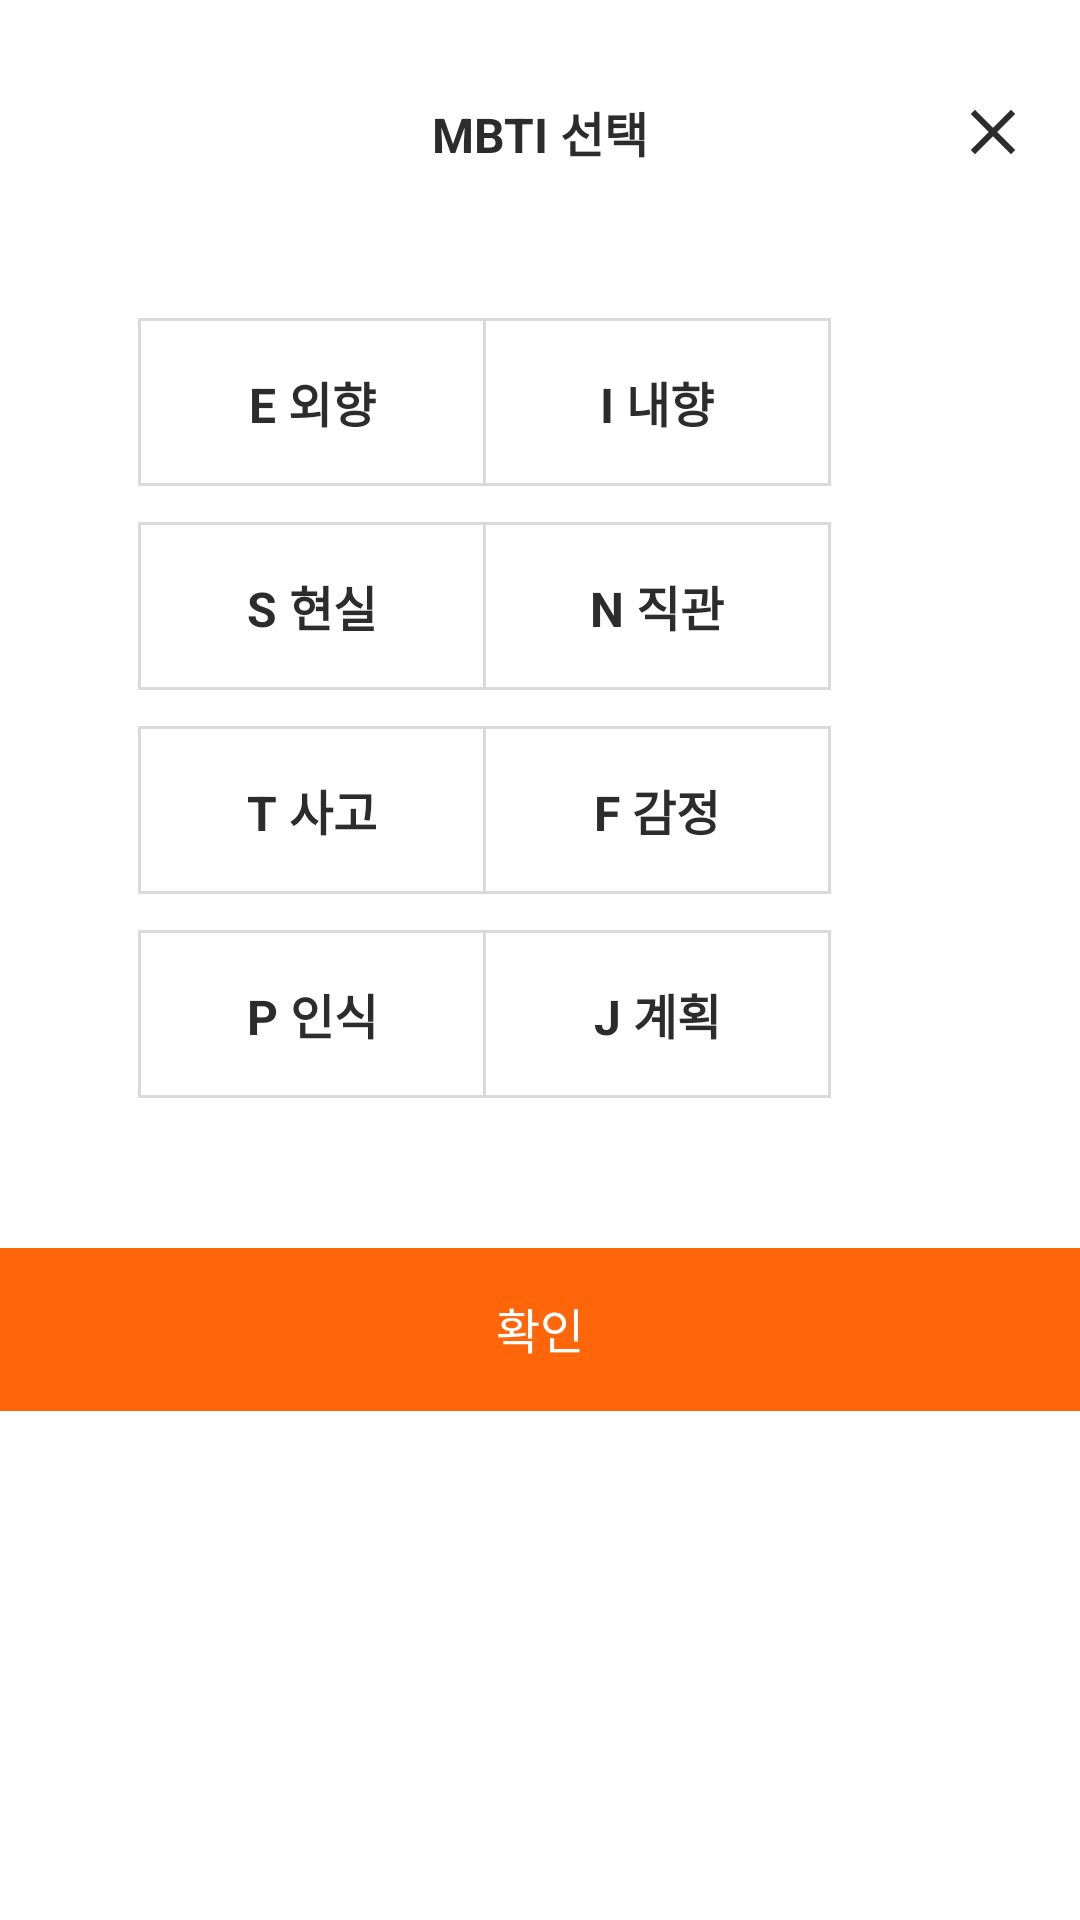

This screen was rendered from an Android layout file. Write that file and the resources it references.
<!-- AndroidManifest.xml: application theme Theme.Finder -->
<!-- res/layout/dialog_select_mbti.xml -->
<?xml version="1.0" encoding="utf-8"?>
<layout xmlns:android="http://schemas.android.com/apk/res/android"
    xmlns:app="http://schemas.android.com/apk/res-auto">

    <data>

    </data>

    <androidx.appcompat.widget.LinearLayoutCompat
        android:layout_width="wrap_content"
        android:layout_height="wrap_content"
        android:background="@color/white"
        android:orientation="vertical">

        <androidx.constraintlayout.widget.ConstraintLayout
            android:layout_width="match_parent"
            android:layout_height="wrap_content"
            android:layout_marginRight="17dp"
            android:layout_marginLeft="17dp"
            android:layout_marginTop="32dp">

            <androidx.appcompat.widget.AppCompatTextView
                android:layout_width="wrap_content"
                android:layout_height="wrap_content"
                android:text="@string/select_mbti"
                android:textColor="@color/black1"
                android:textSize="16dp"
                android:textStyle="bold"
                app:layout_constraintRight_toRightOf="parent"
                app:layout_constraintLeft_toLeftOf="parent"
                app:layout_constraintTop_toTopOf="parent"
                app:layout_constraintBottom_toBottomOf="parent"/>

            <androidx.appcompat.widget.AppCompatImageView
                android:id="@+id/closeButton"
                android:layout_width="wrap_content"
                android:layout_height="wrap_content"
                android:src="@drawable/ic_close"
                app:layout_constraintRight_toRightOf="parent"
                app:layout_constraintTop_toTopOf="parent"
                app:layout_constraintBottom_toBottomOf="parent"/>
        </androidx.constraintlayout.widget.ConstraintLayout>

        <androidx.appcompat.widget.LinearLayoutCompat
            android:layout_width="wrap_content"
            android:layout_height="wrap_content"
            android:paddingLeft="46dp"
            android:paddingRight="47dp"
            android:orientation="vertical">

            <RadioGroup
                android:id="@+id/selectOneGroup"
                android:layout_width="wrap_content"
                android:layout_height="wrap_content"
                android:layout_marginTop="50dp"
                android:layout_gravity="center"
                android:padding="1dp"
                android:background="@drawable/bg_gainsboro_stroke"
                android:orientation="horizontal">

                <RadioButton
                    android:id="@+id/selectEButton"
                    android:layout_width="114dp"
                    android:layout_height="54dp"
                    android:background="@drawable/bg_selector_radio"
                    android:button="@null"
                    android:gravity="center"
                    android:text="E 외향"
                    android:textSize="16dp"
                    android:textColor="@drawable/bg_selector_radio_text_color"
                    android:textStyle="bold"
                    android:checked="false"/>

                <View
                    android:layout_width="1dp"
                    android:layout_height="match_parent"
                    android:background="@color/black7"/>

                <RadioButton
                    android:id="@+id/selectIButton"
                    android:layout_width="114dp"
                    android:layout_height="54dp"
                    android:background="@drawable/bg_selector_radio"
                    android:button="@null"
                    android:gravity="center"
                    android:text="I 내향"
                    android:textSize="16dp"
                    android:textColor="@drawable/bg_selector_radio_text_color"
                    android:textStyle="bold"
                    android:checked="false"/>
            </RadioGroup>

            <RadioGroup
                android:id="@+id/selectTwoGroup"
                android:layout_width="wrap_content"
                android:layout_height="wrap_content"
                android:layout_marginTop="12dp"
                android:layout_gravity="center"
                android:padding="1dp"
                android:background="@drawable/bg_gainsboro_stroke"
                android:orientation="horizontal">

                <RadioButton
                    android:id="@+id/selectSButton"
                    android:layout_width="114dp"
                    android:layout_height="54dp"
                    android:background="@drawable/bg_selector_radio"
                    android:button="@null"
                    android:gravity="center"
                    android:text="S 현실"
                    android:textSize="16dp"
                    android:textColor="@drawable/bg_selector_radio_text_color"
                    android:textStyle="bold"
                    android:checked="false"/>

                <View
                    android:layout_width="1dp"
                    android:layout_height="match_parent"
                    android:background="@color/black7"/>

                <RadioButton
                    android:id="@+id/selectNButton"
                    android:layout_width="114dp"
                    android:layout_height="54dp"
                    android:background="@drawable/bg_selector_radio"
                    android:button="@null"
                    android:gravity="center"
                    android:text="N 직관"
                    android:textSize="16dp"
                    android:textColor="@drawable/bg_selector_radio_text_color"
                    android:textStyle="bold"
                    android:checked="false"/>
            </RadioGroup>

            <RadioGroup
                android:id="@+id/selectThreeGroup"
                android:layout_width="wrap_content"
                android:layout_height="wrap_content"
                android:layout_marginTop="12dp"
                android:layout_gravity="center"
                android:padding="1dp"
                android:background="@drawable/bg_gainsboro_stroke"
                android:orientation="horizontal">

                <RadioButton
                    android:id="@+id/selectTButton"
                    android:layout_width="114dp"
                    android:layout_height="54dp"
                    android:background="@drawable/bg_selector_radio"
                    android:button="@null"
                    android:gravity="center"
                    android:text="T 사고"
                    android:textSize="16dp"
                    android:textColor="@drawable/bg_selector_radio_text_color"
                    android:textStyle="bold"
                    android:checked="false"/>

                <View
                    android:layout_width="1dp"
                    android:layout_height="match_parent"
                    android:background="@color/black7"/>

                <RadioButton
                    android:id="@+id/selectFButton"
                    android:layout_width="114dp"
                    android:layout_height="54dp"
                    android:background="@drawable/bg_selector_radio"
                    android:button="@null"
                    android:gravity="center"
                    android:text="F 감정"
                    android:textSize="16dp"
                    android:textColor="@drawable/bg_selector_radio_text_color"
                    android:textStyle="bold"
                    android:checked="false"/>
            </RadioGroup>

            <RadioGroup
                android:id="@+id/selectFourGroup"
                android:layout_width="wrap_content"
                android:layout_height="wrap_content"
                android:layout_marginTop="12dp"
                android:layout_gravity="center"
                android:padding="1dp"
                android:background="@drawable/bg_gainsboro_stroke"
                android:orientation="horizontal">

                <RadioButton
                    android:id="@+id/selectPButton"
                    android:layout_width="114dp"
                    android:layout_height="54dp"
                    android:background="@drawable/bg_selector_radio"
                    android:button="@null"
                    android:gravity="center"
                    android:text="P 인식"
                    android:textSize="16dp"
                    android:textColor="@drawable/bg_selector_radio_text_color"
                    android:textStyle="bold"
                    android:checked="false"/>

                <View
                    android:layout_width="1dp"
                    android:layout_height="match_parent"
                    android:background="@color/black7"/>

                <RadioButton
                    android:id="@+id/selectJButton"
                    android:layout_width="114dp"
                    android:layout_height="54dp"
                    android:background="@drawable/bg_selector_radio"
                    android:button="@null"
                    android:gravity="center"
                    android:text="J 계획"
                    android:textSize="16dp"
                    android:textColor="@drawable/bg_selector_radio_text_color"
                    android:textStyle="bold"
                    android:checked="false"/>
            </RadioGroup>
        </androidx.appcompat.widget.LinearLayoutCompat>


        <androidx.appcompat.widget.AppCompatButton
            android:id="@+id/confirmButton"
            android:layout_width="match_parent"
            android:layout_height="wrap_content"
            android:layout_marginTop="50dp"
            android:background="@color/mainColor"
            android:text="@string/confirm"
            android:textColor="@color/white"
            android:textSize="16dp"
            android:gravity="center"
            android:paddingTop="15dp"
            android:paddingBottom="16dp"/>

    </androidx.appcompat.widget.LinearLayoutCompat>
</layout>
<!-- resources referenced by this layout -->
<resources>
  <color name="black1">#2C2C2C</color>
  <color name="black7">#DADADA</color>
  <color name="mainColor">#FF6609</color>
  <color name="white">#FFFFFFFF</color>
  <!-- drawable bg_gainsboro_stroke (drawable) -->
  <?xml version="1.0" encoding="utf-8"?>
  <shape xmlns:android="http://schemas.android.com/apk/res/android"
      android:shape="rectangle">
      <solid android:color="#ffffff" />
      <stroke
          android:width="1dp"
          android:color="@color/black7" />
  </shape>
  <!-- drawable bg_selector_radio (drawable) -->
  <?xml version="1.0" encoding="utf-8"?>
  <selector xmlns:android="http://schemas.android.com/apk/res/android">
      <item android:state_checked="false">
          <shape android:shape="rectangle">
              <solid android:color="@color/white" />
          </shape>
      </item>
      <item android:state_checked="true">
          <shape android:shape="rectangle">
              <solid android:color="@color/mainColor" />
          </shape>
      </item>
  </selector>
  <!-- drawable bg_selector_radio_text_color (drawable) -->
  <?xml version="1.0" encoding="utf-8"?>
  <selector xmlns:android="http://schemas.android.com/apk/res/android">
      <item android:state_checked="true" android:color="@color/white">
      </item>
      <item android:state_checked="false" android:color="@color/black1">
      </item>
  </selector>
  <!-- drawable ic_close (drawable) -->
  <vector xmlns:android="http://schemas.android.com/apk/res/android"
      android:width="24dp"
      android:height="24dp"
      android:viewportWidth="24"
      android:viewportHeight="24">
    <path
        android:pathData="M18,6L6,18"
        android:strokeLineJoin="round"
        android:strokeWidth="2"
        android:fillColor="#00000000"
        android:strokeColor="#2C2C2C"
        android:strokeLineCap="square"/>
    <path
        android:pathData="M6,6L18,18"
        android:strokeLineJoin="round"
        android:strokeWidth="2"
        android:fillColor="#00000000"
        android:strokeColor="#2C2C2C"
        android:strokeLineCap="square"/>
  </vector>
  <string name="confirm">확인</string>
  <string name="select_mbti">MBTI 선택</string>
  <style name="Theme.Finder" parent="android:Theme.Material.Light.NoActionBar">
          <item name="android:statusBarColor">@color/purple_700</item>
      </style>
  <color name="purple_700">#FF3700B3</color>
</resources>
